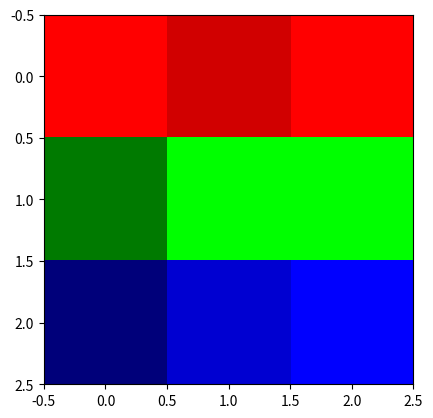

The matplotlib source for this figure:
# -*- coding: utf-8 -*-
"""Matplotlib-imshow.ipynb

Automatically generated by Colaboratory.

Original file is located at
    https://colab.research.google.com/<link-removed>

Matplotlib의 imshow는 원하는 사이즈의 픽셀을 원하는 색을 채워서 만든 그림이다.\
각 칸을 채우는 방법에는 4가지가 있다.


> 1) colormap 디폴트\
2) colotmap 변경\
3) RGB\
4) RGBA
"""

#Import module
import numpy as np
import matplotlib.pyplot as plt

"""##Colormap Default

colormap의 dafault 값은 viridis로 보라색과 노란색이 나타난다.\
기본적으로 colormap은 입력된 숫자를 0~1 사이의 normalize하여 색으로 나타낸다.
"""

Z = np.array([[10,0,0,0,0],[0,10,0,0,0],[0,0,10,0,0],[0,0,0,10,0],[0,0,0,0,10]])
plt.imshow(Z)
plt.show()

Y = np.array([[10,0,0,0,5],[0,10,0,5,0],[0,0,10,0,0],[0,5,0,10,0],[5,0,0,0,10]])
plt.imshow(Y)
plt.show()

X = np.array([[20,5,2],[2,20,3],[11,2,20]])
plt.imshow(X)
plt.show()

"""##Colormap 변경방법"""

import matplotlib.cm as cm

W = np.array([[20,5,2],[2,20,3],[11,2,20]])
plt.imshow(W, cmap = cm.gray)
plt.show()

"""##RGB

행렬의 각 원소로 [R,G,B]값을 0-255 또는 0-1 사이의 값을 입력하면 된다.
"""

V = np.array(
[
     [[255,0,0],[255,0,0],[255,0,0]],
     [[0,255,0],[0,255,0],[0,255,0]],
     [[0,0,255],[0,0,255],[0,0,255]]
])
plt.imshow(V)
plt.show()

U = np.array(
[
     [[1,0,0],[0.65,0,0],[0.35,0,0]],
     [[0,0.35,0],[0,1,0],[0,0.65,0]],
     [[0,0,0.35],[0,0,0.65],[0,0,1]]
])
plt.imshow(U)
plt.show()

"""##RGBA

RGBA의 A는 투명도를 나타내며, [R,G,B,A]를 각 행렬의 원소로 입력한다.\
값은 RGB와 동일하네 0-1 또는 0-255 사이의 값을 입력한다.
"""

T = np.array(
[
     [[255,0,0,0.2],[255,0,0,0.5],[255,0,0,1]],
     [[0,255,0,0.2],[0,255,0,0.5],[0,255,0,1]],
     [[0,0,255,0.2],[0,0,255,0.5],[0,0,255,1]]
])
plt.imshow(T)
plt.show()